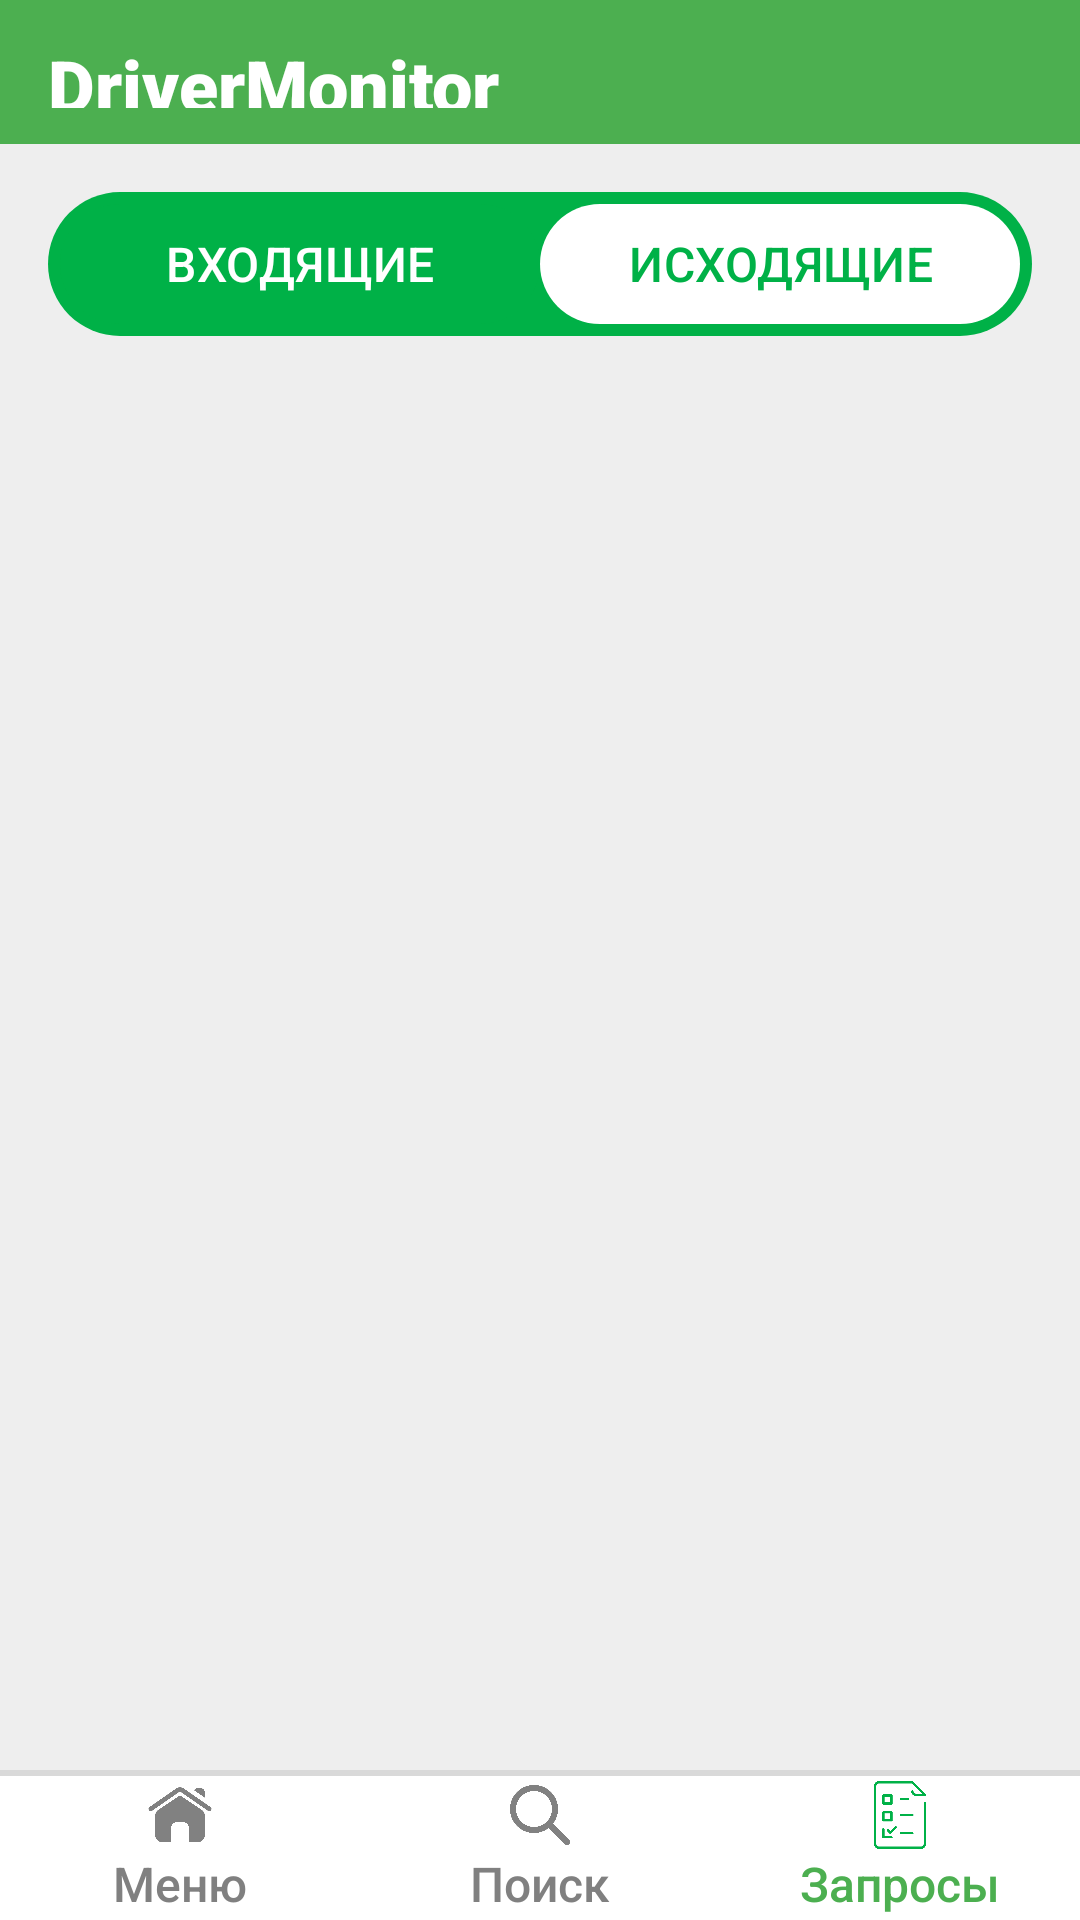

Android layout source for this screen:
<!-- AndroidManifest.xml: application theme Theme.DriverEmote -->
<!-- res/layout/fragment_requests.xml -->
<?xml version="1.0" encoding="utf-8"?>
<androidx.constraintlayout.widget.ConstraintLayout
    xmlns:android="http://schemas.android.com/apk/res/android"
    xmlns:app="http://schemas.android.com/apk/res-auto"
    xmlns:tools="http://schemas.android.com/tools"
    android:layout_width="match_parent"
    android:layout_height="match_parent"
    android:background="@color/light_gray">

    <androidx.constraintlayout.widget.ConstraintLayout
        android:id="@+id/top_bar"
        android:layout_width="match_parent"
        android:layout_height="0dp"
        android:background="@color/green"
        android:paddingVertical="12dp"
        app:layout_constraintHeight_percent="0.075"
        tools:ignore="MissingConstraints">

        <TextView
            android:id="@+id/title"
            android:layout_width="wrap_content"
            android:layout_height="wrap_content"
            android:text="DriverMonitor"
            android:textColor="@android:color/white"
            android:textSize="24sp"
            android:fontFamily="sans-serif-black"
            app:layout_constraintStart_toStartOf="parent"
            app:layout_constraintTop_toTopOf="parent"
            app:layout_constraintBottom_toBottomOf="parent"
            android:layout_marginStart="16dp"/>

        <ImageView
            android:id="@+id/settings_icon"
            android:layout_width="24dp"
            android:layout_height="24dp"
            android:src="@drawable/settings"
            android:contentDescription="Настройки"
            app:layout_constraintEnd_toEndOf="parent"
            app:layout_constraintTop_toTopOf="parent"
            app:layout_constraintBottom_toBottomOf="parent"
            android:layout_marginEnd="16dp"
            android:visibility="gone"/>
    </androidx.constraintlayout.widget.ConstraintLayout>

    <LinearLayout
        android:id="@+id/contentContainer"
        android:layout_width="0dp"
        android:layout_height="0dp"
        android:orientation="vertical"
        android:padding="16dp"
        app:layout_constraintTop_toBottomOf="@id/top_bar"
        app:layout_constraintBottom_toTopOf="@id/bottom_bar"
        app:layout_constraintStart_toStartOf="parent"
        app:layout_constraintEnd_toEndOf="parent">

        <LinearLayout
            android:id="@+id/layoutRequestsSelection"
            android:layout_width="match_parent"
            android:layout_height="wrap_content"
            android:orientation="horizontal"
            android:gravity="center"
            android:layout_marginBottom="16dp"
            android:paddingHorizontal="4dp"
            android:background="@drawable/circle_green_background"
            app:layout_constraintTop_toBottomOf="@id/top_bar">

            <com.google.android.material.button.MaterialButton
                android:id="@+id/buttonIncoming"
                android:layout_width="0dp"
                android:layout_weight="1"
                android:layout_height="wrap_content"
                android:text="ВХОДЯЩИЕ"
                android:textSize="16sp"
                android:fontFamily="sans-serif-medium"
                android:textColor="@color/white"
                app:backgroundTint="@color/dark_green" />

            <com.google.android.material.button.MaterialButton
                android:id="@+id/buttonOutcoming"
                android:layout_width="0dp"
                android:layout_weight="1"
                android:layout_height="wrap_content"
                android:text="ИСХОДЯЩИЕ"
                android:textSize="16sp"
                android:fontFamily="sans-serif-medium"
                android:textColor="@color/dark_green"
                app:backgroundTint="@color/white" />
        </LinearLayout>

        <androidx.core.widget.NestedScrollView
            android:id="@+id/scrollView"
            android:layout_width="match_parent"
            android:layout_height="0dp"
            android:layout_weight="1"
            android:fillViewport="true"
            android:textColor="@color/black">

            <LinearLayout
                android:layout_width="match_parent"
                android:layout_height="wrap_content"
                android:orientation="vertical">

                <ProgressBar
                    android:id="@+id/progressBar"
                    android:layout_width="wrap_content"
                    android:layout_height="wrap_content"
                    android:layout_gravity="center"
                    android:visibility="gone"
                    style="?android:attr/progressBarStyleLarge"
                    android:indeterminateTint="@color/dark_green"/>

                <androidx.recyclerview.widget.RecyclerView
                    android:id="@+id/recyclerViewRequests"
                    android:layout_width="match_parent"
                    android:layout_height="0dp"
                    android:layout_weight="1"/>
            </LinearLayout>
        </androidx.core.widget.NestedScrollView>
    </LinearLayout>

    <View
        android:id="@+id/borderline"
        android:layout_width="match_parent"
        android:layout_height="2dp"
        android:background="@color/border_gray"
        app:layout_constraintBottom_toTopOf="@id/bottom_bar"/>

    <LinearLayout
        android:id="@+id/bottom_bar"
        android:layout_width="match_parent"
        android:layout_height="0dp"
        android:background="@android:color/white"
        android:orientation="horizontal"
        app:layout_constraintBottom_toBottomOf="parent"
        app:layout_constraintHeight_percent="0.075">

        <LinearLayout
            android:id="@+id/view_menu"
            android:layout_width="0dp"
            android:layout_height="match_parent"
            android:layout_weight="1"
            android:orientation="vertical"
            android:gravity="center">

            <ImageView
                android:layout_width="24dp"
                android:layout_height="24dp"
                android:src="@drawable/home_gray"/>

            <TextView
                android:layout_width="wrap_content"
                android:layout_height="wrap_content"
                android:text="Меню"
                android:textColor="@color/gray"
                android:textSize="16sp"
                android:fontFamily="sans-serif-medium"/>
        </LinearLayout>

        <LinearLayout
            android:id="@+id/view_search"
            android:layout_width="0dp"
            android:layout_height="match_parent"
            android:layout_weight="1"
            android:orientation="vertical"
            android:gravity="center">

            <ImageView
                android:layout_width="24dp"
                android:layout_height="24dp"
                android:src="@drawable/search_gray"/>

            <TextView
                android:layout_width="wrap_content"
                android:layout_height="wrap_content"
                android:text="Поиск"
                android:textColor="@color/gray"
                android:textSize="16sp"
                android:fontFamily="sans-serif-medium"/>
        </LinearLayout>

        <LinearLayout
            android:id="@+id/view_requests"
            android:layout_width="0dp"
            android:layout_height="match_parent"
            android:layout_weight="1"
            android:orientation="vertical"
            android:gravity="center">

            <ImageView
                android:layout_width="24dp"
                android:layout_height="24dp"
                android:src="@drawable/tests_green"/>

            <TextView
                android:layout_width="wrap_content"
                android:layout_height="wrap_content"
                android:text="Запросы"
                android:textColor="@color/green"
                android:textSize="16sp"
                android:fontFamily="sans-serif-medium"/>
        </LinearLayout>
    </LinearLayout>
</androidx.constraintlayout.widget.ConstraintLayout>
<!-- resources referenced by this layout -->
<resources>
  <color name="black">#FF000000</color>
  <color name="border_gray">#D9D9D9</color>
  <color name="dark_green">#00B147</color>
  <color name="gray">#808080</color>
  <color name="green">#4CAF50</color>
  <color name="light_gray">#EEEEEE</color>
  <color name="white">#FFFFFFFF</color>
  <!-- drawable circle_green_background (drawable) -->
  <?xml version="1.0" encoding="utf-8"?>
  <shape xmlns:android="http://schemas.android.com/apk/res/android"
      android:shape="rectangle">
  
      <solid android:color="@color/dark_green"/>
      <corners android:radius="24dp"/>
  </shape>
  <!-- drawable home_gray: png bitmap (drawable, 12993 bytes) -->
  <!-- drawable search_gray: png bitmap (drawable, 15294 bytes) -->
  <!-- drawable settings: png bitmap (drawable, 22058 bytes) -->
  <!-- drawable tests_green: png bitmap (drawable, 8322 bytes) -->
  <style name="Theme.DriverEmote" parent="Base.Theme.DriverEmote" />
  <style name="Base.Theme.DriverEmote" parent="Theme.Material3.DayNight.NoActionBar">
      </style>
</resources>
